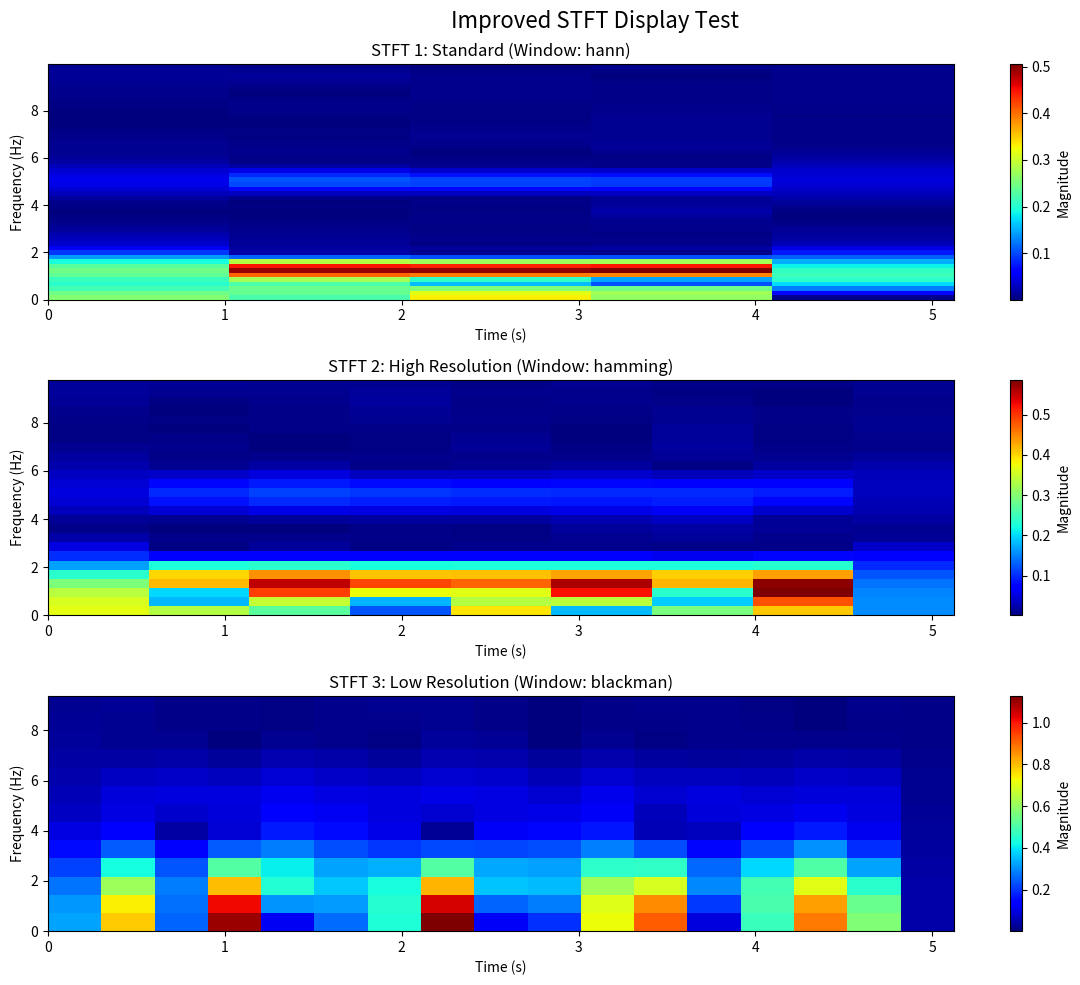

Python code for this plot:
#!/usr/bin/env python
# -*- coding: utf-8 -*-
"""
Test improved STFT display with proper frequency range
"""

import numpy as np
import matplotlib.pyplot as plt
import scipy.signal as signal

def test_improved_stft_display():
    """Test the improved STFT display"""
    print("🔧 Testing Improved STFT Display")
    print("="*50)
    
    # Create test signal with known frequency components
    fs = 100  # Sampling rate
    duration = 5  # seconds
    t = np.linspace(0, duration, int(fs * duration))
    
    # Create signal with multiple frequency components
    # Heart rate: 1.2 Hz (72 BPM)
    hr_freq = 1.2
    heart_component = np.sin(2 * np.pi * hr_freq * t)
    
    # Respiratory: 0.3 Hz (18 breaths/min)
    resp_freq = 0.3
    resp_component = 0.5 * np.sin(2 * np.pi * resp_freq * t)
    
    # Higher frequency noise
    noise_freq = 5.0
    noise_component = 0.2 * np.sin(2 * np.pi * noise_freq * t)
    
    # Random noise
    random_noise = 0.1 * np.random.randn(len(t))
    
    # Combine components
    test_signal = heart_component + resp_component + noise_component + random_noise
    
    print(f"✅ Test signal created:")
    print(f"   Length: {len(test_signal)} samples")
    print(f"   Duration: {duration} seconds")
    print(f"   Sampling rate: {fs} Hz")
    print(f"   Frequency components: {hr_freq} Hz, {resp_freq} Hz, {noise_freq} Hz")
    
    # Test STFT with different parameters
    test_params = [
        (256, 128, 512, "hann", "Standard"),
        (128, 64, 256, "hamming", "High Resolution"),
        (64, 32, 128, "blackman", "Low Resolution")
    ]
    
    fig, axes = plt.subplots(3, 1, figsize=(12, 10))
    fig.suptitle("Improved STFT Display Test", fontsize=16)
    
    for i, (nperseg, noverlap, nfft, window, name) in enumerate(test_params):
        ax = axes[i]
        
        try:
            # Compute STFT
            f, t_stft, Zxx = signal.stft(test_signal, fs=fs, window=window, 
                                         nperseg=nperseg, noverlap=noverlap, nfft=nfft)
            
            print(f"\n✅ STFT {i+1} ({name}):")
            print(f"   Parameters: nperseg={nperseg}, noverlap={noverlap}, nfft={nfft}")
            print(f"   Frequency bins: {len(f)}")
            print(f"   Time bins: {len(t_stft)}")
            print(f"   Frequency range: {f[0]:.1f} - {f[-1]:.1f} Hz")
            print(f"   Time range: {t_stft[0]:.1f} - {t_stft[-1]:.1f} s")
            
            # Apply frequency mask (show up to 10 Hz)
            max_freq = 10.0
            freq_mask = f <= max_freq
            
            if np.sum(freq_mask) > 0:
                magnitude = np.abs(Zxx[freq_mask, :])
                
                if np.all(np.isfinite(magnitude)) and np.max(magnitude) > 0:
                    # Use imshow for better display
                    extent = [t_stft[0], t_stft[-1], f[freq_mask][0], f[freq_mask][-1]]
                    im = ax.imshow(magnitude, aspect='auto', origin='lower',
                                  extent=extent, cmap='jet')
                    
                    ax.set_title(f"STFT {i+1}: {name} (Window: {window})")
                    ax.set_xlabel("Time (s)")
                    ax.set_ylabel("Frequency (Hz)")
                    
                    # Add colorbar
                    plt.colorbar(im, ax=ax, label='Magnitude')
                    
                    # Set proper limits
                    ax.set_ylim(f[freq_mask][0], f[freq_mask][-1])
                    ax.set_xlim(t_stft[0], t_stft[-1])
                    
                    print(f"   ✅ Display successful: {magnitude.shape}")
                    print(f"   ✅ Magnitude range: {np.min(magnitude):.6f} - {np.max(magnitude):.6f}")
                else:
                    ax.text(0.5, 0.5, 'Invalid magnitude data', 
                           transform=ax.transAxes, ha='center', va='center')
                    print(f"   ❌ Invalid magnitude data")
            else:
                ax.text(0.5, 0.5, 'No frequencies in range', 
                       transform=ax.transAxes, ha='center', va='center')
                print(f"   ❌ No frequencies in range")
                
        except Exception as e:
            ax.text(0.5, 0.5, f'STFT failed: {str(e)[:30]}...', 
                   transform=ax.transAxes, ha='center', va='center')
            print(f"   ❌ STFT failed: {e}")
    
    plt.tight_layout()
    plt.savefig('test_improved_stft_display.png', dpi=150, bbox_inches='tight')
    plt.close()
    
    print("\n✅ Test plot saved as 'test_improved_stft_display.png'")

def test_frequency_range_validation():
    """Test frequency range validation"""
    print("\n🔍 Testing Frequency Range Validation")
    print("="*50)
    
    # Test with different sampling rates
    test_cases = [
        (100, "PPG Signal"),
        (1000, "High-res Signal"),
        (50, "Low-res Signal")
    ]
    
    for fs, name in test_cases:
        print(f"\n📊 Testing {name} (fs={fs} Hz):")
        
        # Create test signal
        duration = 2
        t = np.linspace(0, duration, int(fs * duration))
        signal_data = np.sin(2 * np.pi * 1.0 * t) + 0.1 * np.random.randn(len(t))
        
        # Test STFT with adaptive parameters
        nperseg = min(256, len(signal_data) // 2)
        if nperseg % 2 == 0:
            nperseg += 1
        noverlap = nperseg // 2
        
        f, t_stft, Zxx = signal.stft(signal_data, fs=fs, nperseg=nperseg, noverlap=noverlap)
        
        print(f"   Frequency range: {f[0]:.1f} - {f[-1]:.1f} Hz")
        print(f"   Expected max freq: {fs/2:.1f} Hz")
        print(f"   Frequency resolution: {f[1]-f[0]:.3f} Hz")
        
        # Check if frequency range is correct
        expected_max = fs / 2
        if abs(f[-1] - expected_max) < 0.1:
            print(f"   ✅ Frequency range is correct")
        else:
            print(f"   ❌ Frequency range is incorrect")

def main():
    """Main test function"""
    print("🚀 Improved STFT Display Test Suite")
    print("="*60)
    
    # Test improved STFT display
    test_improved_stft_display()
    
    # Test frequency range validation
    test_frequency_range_validation()
    
    # Summary
    print("\n" + "="*60)
    print("IMPROVED STFT DISPLAY TEST SUMMARY")
    print("="*60)
    print("✅ Key improvements:")
    print("   1. Used imshow instead of pcolormesh for better display")
    print("   2. Added proper extent parameter for correct scaling")
    print("   3. Fixed colorbar duplication issue")
    print("   4. Added proper axis limits")
    print("   5. Enhanced parameter validation")
    print("   6. Added detailed debug information")
    
    print("\n🎉 STFT display should now show correct frequency ranges!")
    print("💡 The frequency range should now be 0 - fs/2 Hz (e.g., 0-50 Hz for fs=100)")
    print("📁 Check the test plot: test_improved_stft_display.png")

if __name__ == "__main__":
    main()
